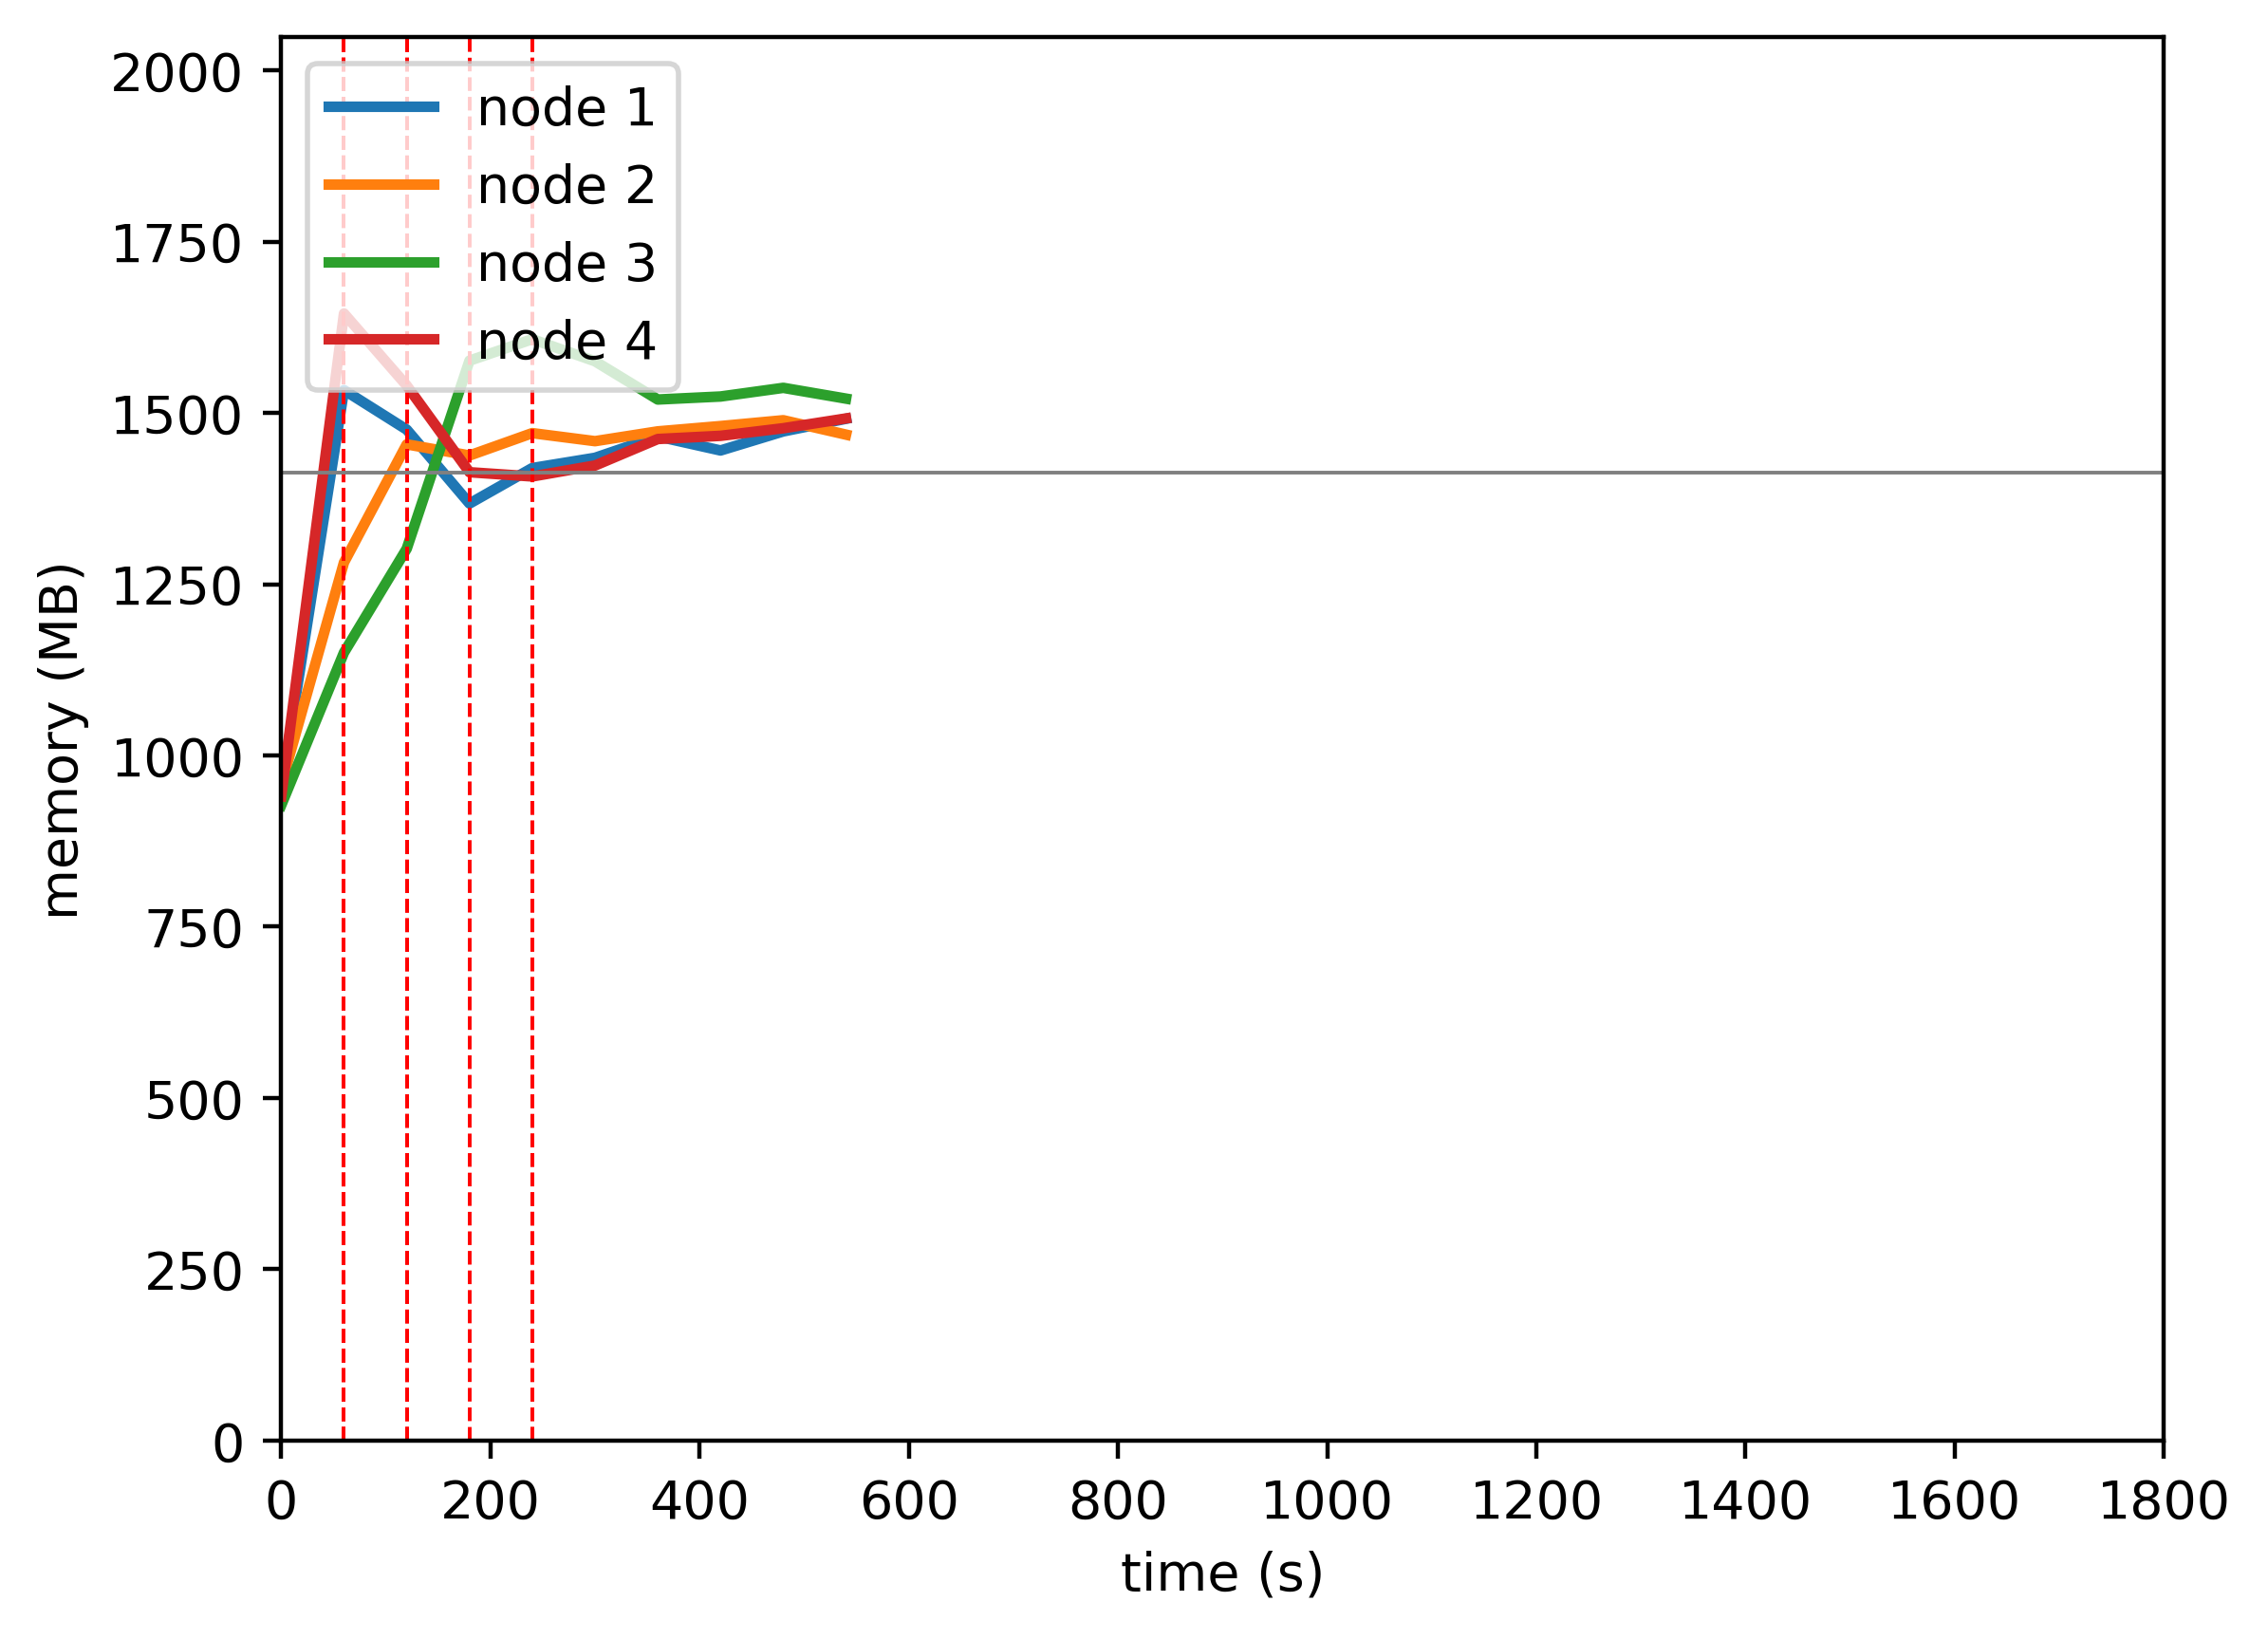

The table this chart was drawn from, first rows:
timestamp, ppgcc-m02_pod_amount, ppgcc-m02_memory, ppgcc-m02_cpu, ppgcc-m03_pod_amount, ppgcc-m03_memory, ppgcc-m03_cpu, ppgcc-m04_pod_amount, ppgcc-m04_memory, ppgcc-m04_cpu, ppgcc-m05_pod_amount, ppgcc-m05_memory, ppgcc-m05_cpu
0, 5, 974128, 117741629, 5, 980144, 109382965, 5, 949612, 104970303, 5, 963040, 119894604
60, 5, 1570108, 916165988, 5, 1312520, 575750293, 5, 1177840, 344077559, 5, 1684584, 1067569158
120, 3, 1511000, 1415885160, 7, 1489004, 841298074, 7, 1333072, 522537058, 3, 1576824, 1568084893
180, 2, 1400516, 1307632543, 6, 1472372, 824938837, 10, 1614100, 810806279, 2, 1447332, 1441079205
240, 3, 1453580, 1269992373, 6, 1505768, 852901439, 9, 1646176, 926104139, 2, 1440996, 1329758668
300, 4, 1468892, 1339827572, 6, 1493756, 761066982, 7, 1613176, 958594341, 3, 1457364, 1294935856
360, 4, 1500836, 1330837941, 6, 1508408, 794308390, 7, 1556020, 867544601, 3, 1496964, 1287005635
420, 4, 1479848, 1256684458, 6, 1516328, 841158319, 7, 1560508, 924194517, 3, 1501716, 1333028326
480, 4, 1508360, 1267801608, 6, 1525040, 833748063, 7, 1573444, 898919440, 3, 1513068, 1285239139
540, 4, 1527236, 1309716761, 6, 1503524, 737924002, 7, 1557340, 856571400, 3, 1527720, 1334206557
